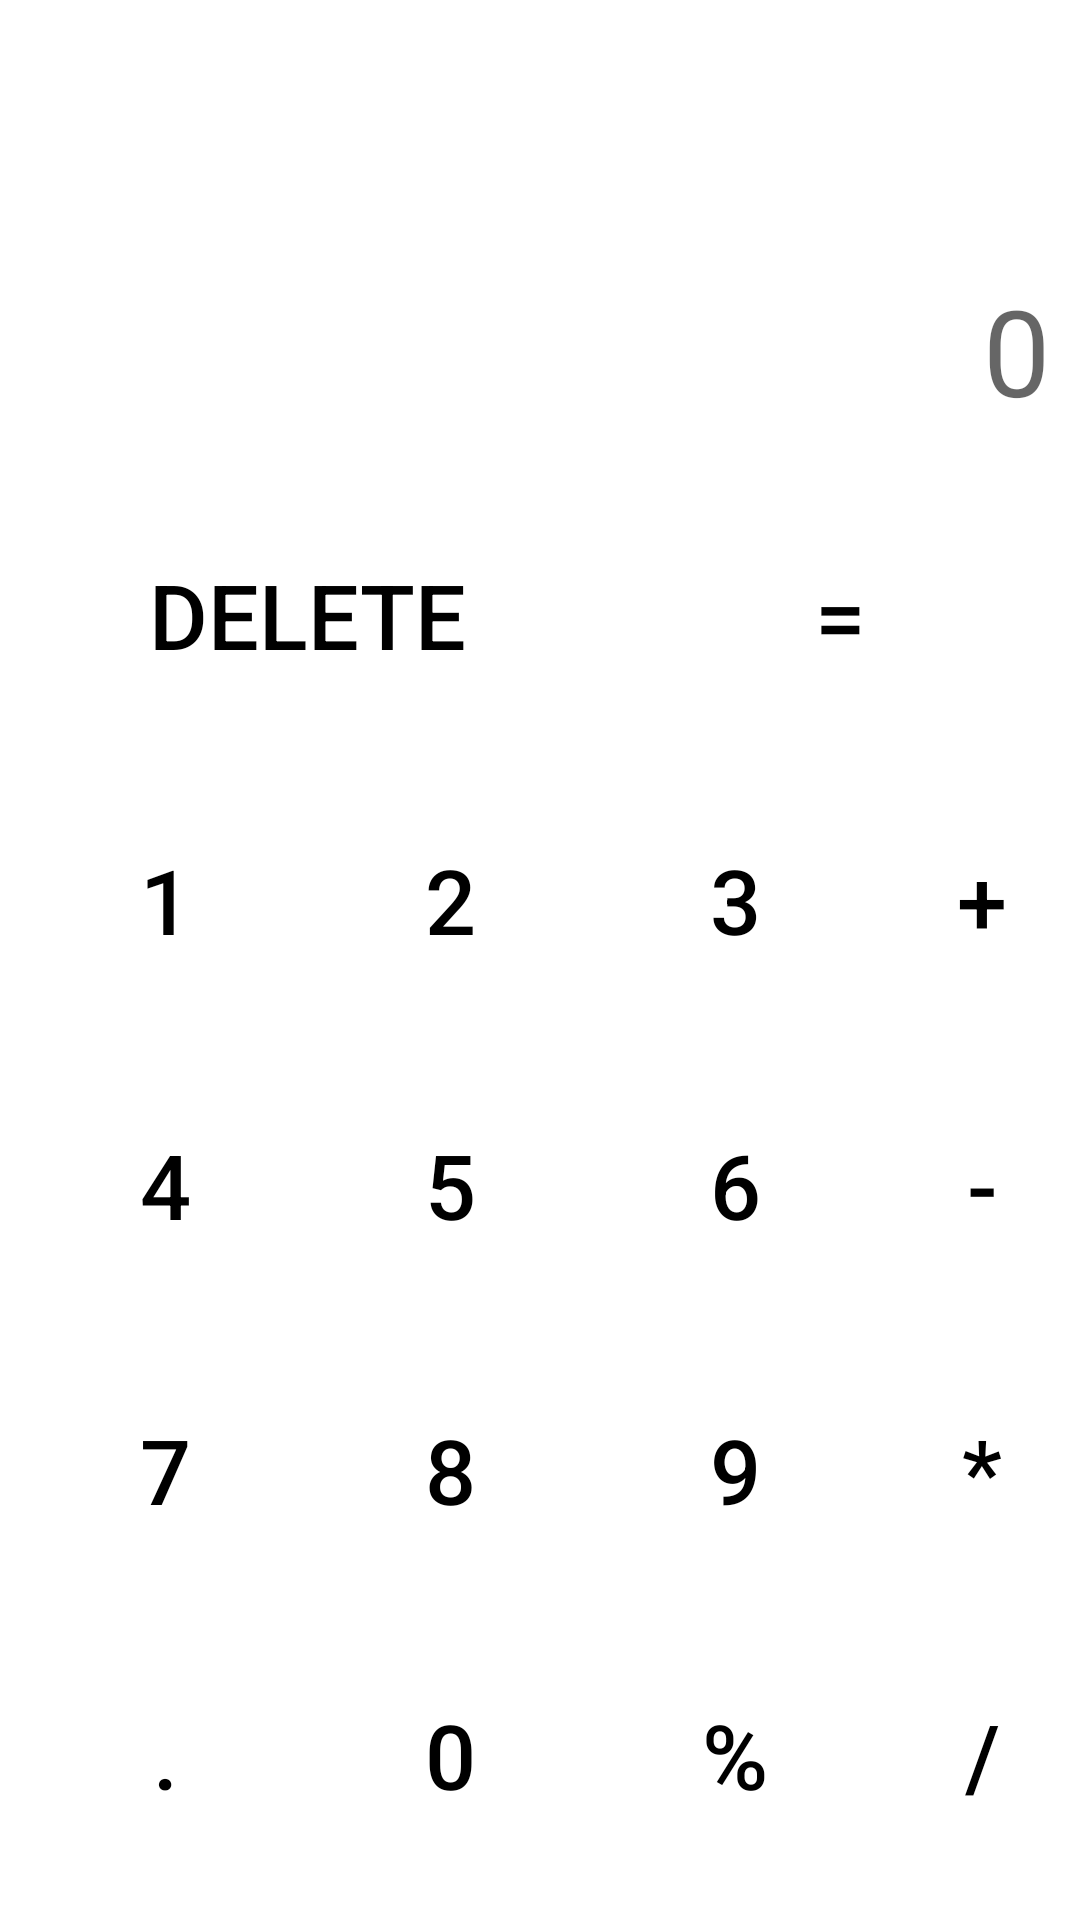

Android layout source for this screen:
<!-- AndroidManifest.xml: application theme Theme.MyAppJan -->
<!-- res/layout/calculator.xml -->
<?xml version="1.0" encoding="utf-8"?>
<RelativeLayout xmlns:android="http://schemas.android.com/apk/res/android"
    xmlns:app="http://schemas.android.com/apk/res-auto"
    xmlns:tools="http://schemas.android.com/tools"
    android:layout_width="match_parent"
    android:layout_height="match_parent"
    tools:context=".Calculator">
        <Button
            android:id="@+id/point"
            android:layout_width="90dp"
            android:layout_height="90dp"
            android:layout_alignParentBottom="true"
            android:layout_marginBottom="10dp"
            android:layout_marginLeft="10dp"
            android:background="@drawable/cornerround"
            android:gravity="center"
            android:backgroundTint="@color/white"
            android:textColor="@color/black"
            android:textSize="30dp"
            android:text="." />

        <Button
            android:id="@+id/zero"
            android:layout_width="90dp"
            android:layout_height="90dp"
            android:layout_alignParentBottom="true"
            android:layout_marginBottom="10dp"
            android:layout_marginLeft="105dp"
            android:background="@drawable/cornerround"
            android:gravity="center"
            android:textSize="30dp"
            android:backgroundTint="@color/white"
            android:textColor="@color/black"
            android:text="0"/>

    <Button
        android:id="@+id/percent"
        android:layout_width="90dp"
        android:layout_height="90dp"
        android:layout_alignParentBottom="true"
        android:layout_marginLeft="200dp"
        android:layout_marginBottom="10dp"
        android:background="@drawable/cornerround"
        android:gravity="center"
        android:text="%"
        android:textColor="@color/black"
        android:textSize="30dp" />

        <Button
            android:id="@+id/seven"
            android:layout_width="90dp"
            android:layout_height="90dp"
            android:layout_alignParentBottom="true"
            android:layout_marginBottom="105dp"
            android:layout_marginLeft="10dp"
            android:background="@drawable/cornerround"
            android:gravity="center"
            android:textSize="30dp"
            android:backgroundTint="@color/white"
            android:textColor="@color/black"
            android:text="7" />

        <Button
            android:id="@+id/eight"
            android:layout_width="90dp"
            android:layout_height="90dp"
            android:layout_alignParentBottom="true"
            android:layout_marginLeft="105dp"
            android:layout_marginBottom="105dp"
            android:background="@drawable/cornerround"
            android:backgroundTint="@color/white"
            android:gravity="center"
            android:text="8"
            android:textColor="@color/black"
            android:textSize="30dp" />

    <Button
        android:id="@+id/nine"
        android:layout_width="90dp"
        android:layout_height="90dp"
        android:layout_alignParentBottom="true"
        android:layout_marginLeft="200dp"
        android:layout_marginBottom="105dp"
        android:background="@drawable/cornerround"
        android:backgroundTint="@color/white"
        android:gravity="center"
        android:text="9"
        android:textColor="@color/black"
        android:textSize="30dp" />

        <Button
            android:id="@+id/four"
            android:layout_width="90dp"
            android:layout_height="90dp"
            android:layout_alignParentBottom="true"
            android:layout_marginLeft="10dp"
            android:layout_marginBottom="200dp"
            android:background="@drawable/cornerround"
            android:backgroundTint="@color/white"
            android:gravity="center"
            android:text="4"
            android:textColor="@color/black"
            android:textSize="30dp" />

        <Button
            android:id="@+id/five"
            android:layout_width="90dp"
            android:layout_height="90dp"
            android:layout_alignParentBottom="true"
            android:layout_marginLeft="105dp"
            android:layout_marginBottom="200dp"
            android:background="@drawable/cornerround"
            android:backgroundTint="@color/white"
            android:gravity="center"
            android:text="5"
            android:textColor="@color/black"
            android:textSize="30dp" />

        <Button
            android:id="@+id/six"
            android:layout_width="90dp"
            android:layout_height="90dp"
            android:layout_alignParentBottom="true"
            android:layout_marginLeft="200dp"
            android:layout_marginBottom="200dp"
            android:background="@drawable/cornerround"
            android:backgroundTint="@color/white"
            android:gravity="center"
            android:text="6"
            android:textColor="@color/black"
            android:textSize="30dp" />

    <Button
        android:id="@+id/one"
        android:layout_width="90dp"
        android:layout_height="90dp"
        android:layout_alignParentBottom="true"
        android:layout_marginLeft="10dp"
        android:layout_marginBottom="295dp"
        android:background="@drawable/cornerround"
        android:backgroundTint="@color/white"
        android:gravity="center"
        android:text="1"
        android:textColor="@color/black"
        android:textSize="30dp" />

    <Button
        android:id="@+id/two"
        android:layout_width="90dp"
        android:layout_height="90dp"
        android:layout_alignParentBottom="true"
        android:layout_marginLeft="105dp"
        android:layout_marginBottom="295dp"
        android:background="@drawable/cornerround"
        android:backgroundTint="@color/white"
        android:gravity="center"
        android:text="2"
        android:textColor="@color/black"
        android:textSize="30dp" />

    <Button
        android:id="@+id/three"
        android:layout_width="90dp"
        android:layout_height="90dp"
        android:layout_alignParentBottom="true"
        android:layout_marginLeft="200dp"
        android:layout_marginBottom="295dp"
        android:background="@drawable/cornerround"
        android:backgroundTint="@color/white"
        android:gravity="center"
        android:text="3"
        android:textColor="@color/black"
        android:textSize="30dp" />

    <Button
        android:id="@+id/plus"
        android:layout_width="90dp"
        android:layout_height="90dp"
        android:layout_alignParentBottom="true"
        android:layout_marginLeft="295dp"
        android:layout_marginBottom="295dp"
        android:background="@drawable/cornerround"
        android:gravity="center"
        android:text="+"
        android:textColor="@color/black"
        android:textSize="30dp" />

    <Button
        android:id="@+id/minus"
        android:layout_width="90dp"
        android:layout_height="90dp"
        android:layout_alignParentBottom="true"
        android:layout_marginLeft="295dp"
        android:layout_marginBottom="200dp"
        android:background="@drawable/cornerround"
        android:gravity="center"
        android:text="-"
        android:textColor="@color/black"
        android:textSize="30dp" />

    <Button
        android:id="@+id/mul"
        android:layout_width="90dp"
        android:layout_height="90dp"
        android:layout_alignParentBottom="true"
        android:layout_marginLeft="295dp"
        android:layout_marginBottom="105dp"
        android:background="@drawable/cornerround"
        android:gravity="center"
        android:text="*"
        android:textColor="@color/black"
        android:textSize="30dp" />

    <Button
        android:id="@+id/div"
        android:layout_width="90dp"
        android:layout_height="90dp"
        android:layout_alignParentBottom="true"
        android:layout_marginLeft="295dp"
        android:layout_marginBottom="10dp"
        android:background="@drawable/cornerround"
        android:gravity="center"
        android:text="/"
        android:textColor="@color/black"
        android:textSize="30dp" />

    <Button
        android:id="@+id/del"
        android:layout_width="185dp"
        android:layout_height="90dp"
        android:layout_alignParentBottom="true"
        android:layout_marginLeft="10dp"
        android:layout_marginBottom="390dp"
        android:background="@drawable/cornerround"
        android:backgroundTint="@color/white"
        android:gravity="center"
        android:text="DELETE"
        android:textColor="@color/black"
        android:textSize="30dp" />

    <Button
        android:id="@+id/equ"
        android:layout_width="185dp"
        android:layout_height="90dp"
        android:layout_alignParentBottom="true"
        android:layout_marginLeft="200dp"
        android:layout_marginBottom="390dp"
        android:background="@drawable/cornerround"
        android:backgroundTint="@color/white"
        android:gravity="center"
        android:text="="
        android:textColor="@color/black"
        android:textSize="30dp" />

    <TextView
        android:id="@+id/answer"
        android:layout_width="match_parent"
        android:layout_height="70dp"
        android:layout_alignParentBottom="true"
        android:layout_marginBottom="490dp"
        android:gravity="end"
        android:hint="0"
        android:padding="10dp"
        android:textSize="40dp" />

    <TextView
        android:id="@+id/equation"
        android:layout_width="match_parent"
        android:layout_height="70dp"
        android:layout_alignParentRight="true"
        android:layout_alignParentBottom="true"
        android:layout_marginRight="10dp"
        android:layout_marginBottom="560dp"
        android:gravity="end"
        android:padding="15dp"
        android:textSize="30dp" />


</RelativeLayout>
<!-- resources referenced by this layout -->
<resources>
  <style name="Theme.MyAppJan" parent="Theme.MaterialComponents.DayNight.DarkActionBar">
          
          <item name="colorPrimary">#42C5B6</item>
          <item name="colorPrimaryVariant">@color/purple_200</item>
          <item name="colorOnPrimary">@color/white</item>
          
          <item name="colorSecondary">@color/teal_200</item>
          <item name="colorSecondaryVariant">@color/teal_700</item>
          <item name="colorOnSecondary">@color/black</item>
          
          <item name="android:statusBarColor" tools:targetApi="l">?attr/colorPrimaryVariant</item>
          
      </style>
  <!-- not gathered from this repository: default colours our renderer supplied (Android Studio template values) -->
  <color name="purple_200">#FFBB86FC</color>
  <color name="teal_200">#FF03DAC5</color>
  <color name="teal_700">#FF018786</color>
  <color name="black">#FF000000</color>
  <color name="white">#FFFFFFFF</color>
</resources>
